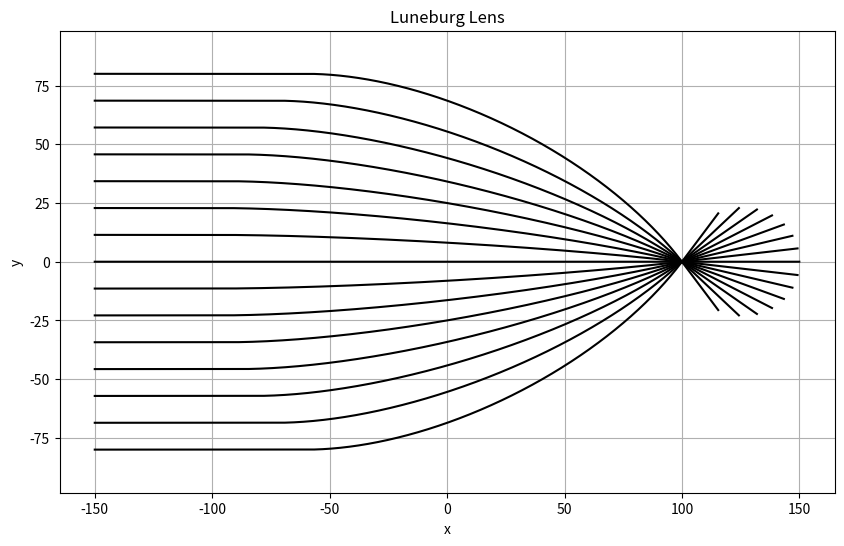

This chart was generated by the following Python code:
import numpy as np
import matplotlib.pyplot as plt

a = 100


def deriv_fn(state):

    x, y, px, py = state

    r = np.sqrt(x**2 + y**2)

    if r <= a:
        n = np.sqrt(2 - (r/a)**2)
        dndx = -x/(a**2 * n)
        dndy = -y/(a**2 * n)
    else:
        n = 1.0
        dndx = 0.0
        dndy = 0.0

    return np.array([
        px/n,
        py/n,
        dndx,
        dndy
    ])


def my_rk4(state, deriv_fn, dt):

    k1 = deriv_fn(state)
    k2 = deriv_fn(state + 0.5*dt*k1)
    k3 = deriv_fn(state + 0.5*dt*k2)
    k4 = deriv_fn(state + dt*k3)

    return state + (dt/6)*(k1 + 2*k2 + 2*k3 + k4)


dt = 0.05
num_steps = 6000

plt.figure(figsize=(10, 6))

for y0 in np.linspace(-80, 80, 15):

    x0 = -150

    px0 = 1.0
    py0 = 0.0

    state = np.array([x0, y0, px0, py0])

    x_vals = []
    y_vals = []

    for i in range(num_steps):

        x, y, px, py = state

        x_vals.append(x)
        y_vals.append(y)

        state = my_rk4(state, deriv_fn, dt)

    plt.plot(x_vals, y_vals, color="black")

# Lens boundary


plt.xlabel("x")
plt.ylabel("y")
plt.title("Luneburg Lens")
plt.axis("equal")
plt.grid(True)

plt.show()
